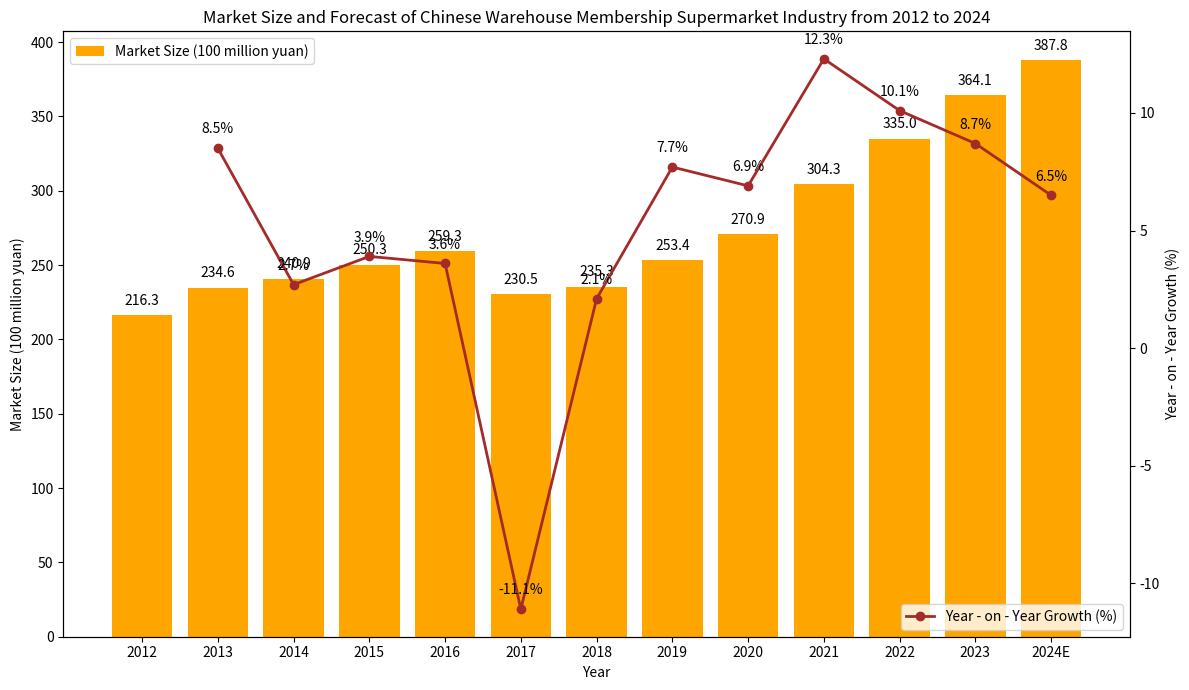

The script that saved this image:
import matplotlib.pyplot as plt
import numpy as np

# Data
years = ["2012", "2013", "2014", "2015", "2016", "2017", "2018", "2019", "2020", "2021", "2022", "2023", "2024E"]
market_size = [216.3, 234.6, 240.9, 250.3, 259.3, 230.5, 235.3, 253.4, 270.9, 304.3, 335.0, 364.1, 387.8]
growth_rate = [8.5, 2.7, 3.9, 3.6, -11.1, 2.1, 7.7, 6.9, 12.3, 10.1, 8.7, 6.5]

x = np.arange(len(years))

fig, ax1 = plt.subplots(figsize=(12, 7))

# Plot the bar chart of market size
ax1.bar(x, market_size, color='orange', label='Market Size (100 million yuan)')
ax1.set_ylabel('Market Size (100 million yuan)')
ax1.set_xlabel('Year')
ax1.set_xticks(x)
ax1.set_xticklabels(years)
ax1.legend(loc='upper left')

# Create a secondary y - axis and plot the line chart of year - on - year growth
ax2 = ax1.twinx()
ax2.plot(x[1:], growth_rate, marker='o', color='brown', label='Year - on - Year Growth (%)', linewidth=2)  # No year - on - year data for 2012, start from 2013
ax2.set_ylabel('Year - on - Year Growth (%)')
ax2.legend(loc='lower right')

# Add market size value labels
for i, size in enumerate(market_size):
    ax1.text(i, size + 5, f'{size}', ha='center', va='bottom')

# Add year - on - year growth value labels (no data for 2012, start from 2013)
for i, rate in enumerate(growth_rate, start=1):
    ax2.text(i, rate + 0.5, f'{rate}%', ha='center', va='bottom')

ax1.set_title('Market Size and Forecast of Chinese Warehouse Membership Supermarket Industry from 2012 to 2024')

plt.tight_layout()
plt.show()
